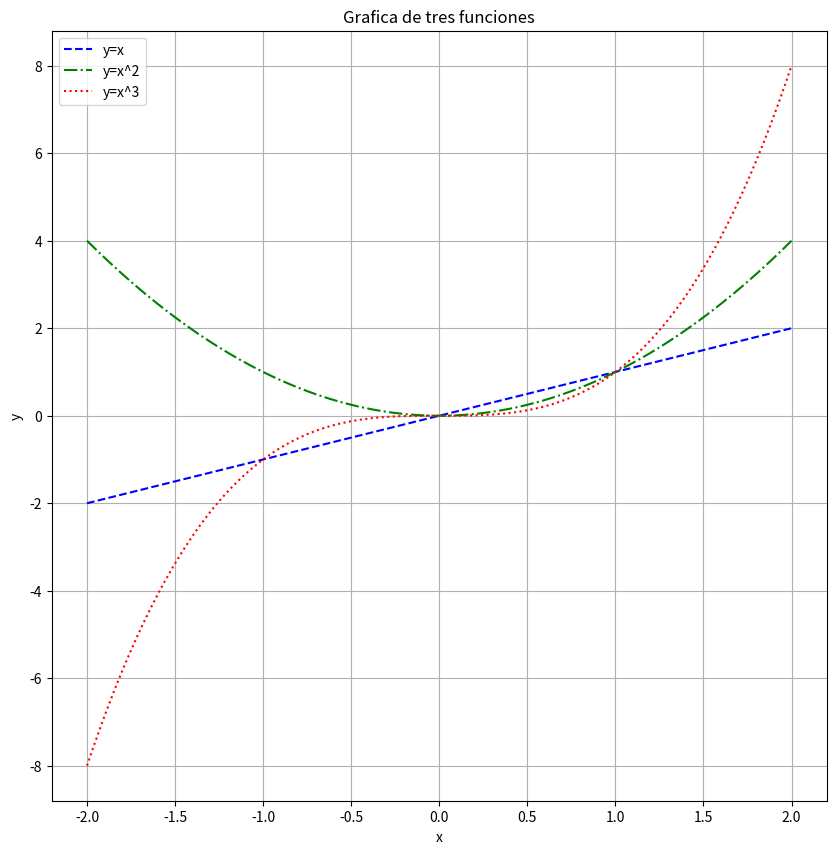

Recreate this plot in Python.
# -*- coding: utf-8 -*-
"""
[redacted]
[redacted]
Programacion Numerica
Problema 6, Tarea 1, Graficode tres funciones:
""" 

import numpy as np
import matplotlib.pyplot as plt

x= np.linspace(-2,2,100)

y1=x
y2=x**2
y3=x**3

plt.figure(figsize=(10,10))

plt.plot(x,y1,label='y=x', color='blue', linestyle='dashed')
plt.plot(x,y2,label='y=x^2', color='green', linestyle='dashdot')
plt.plot(x,y3,label='y=x^3', color='red', linestyle='dotted')

plt.title('Grafica de tres funciones')
plt.xlabel('x')
plt.ylabel('y')
plt.legend()
plt.grid(True)
plt.show()
